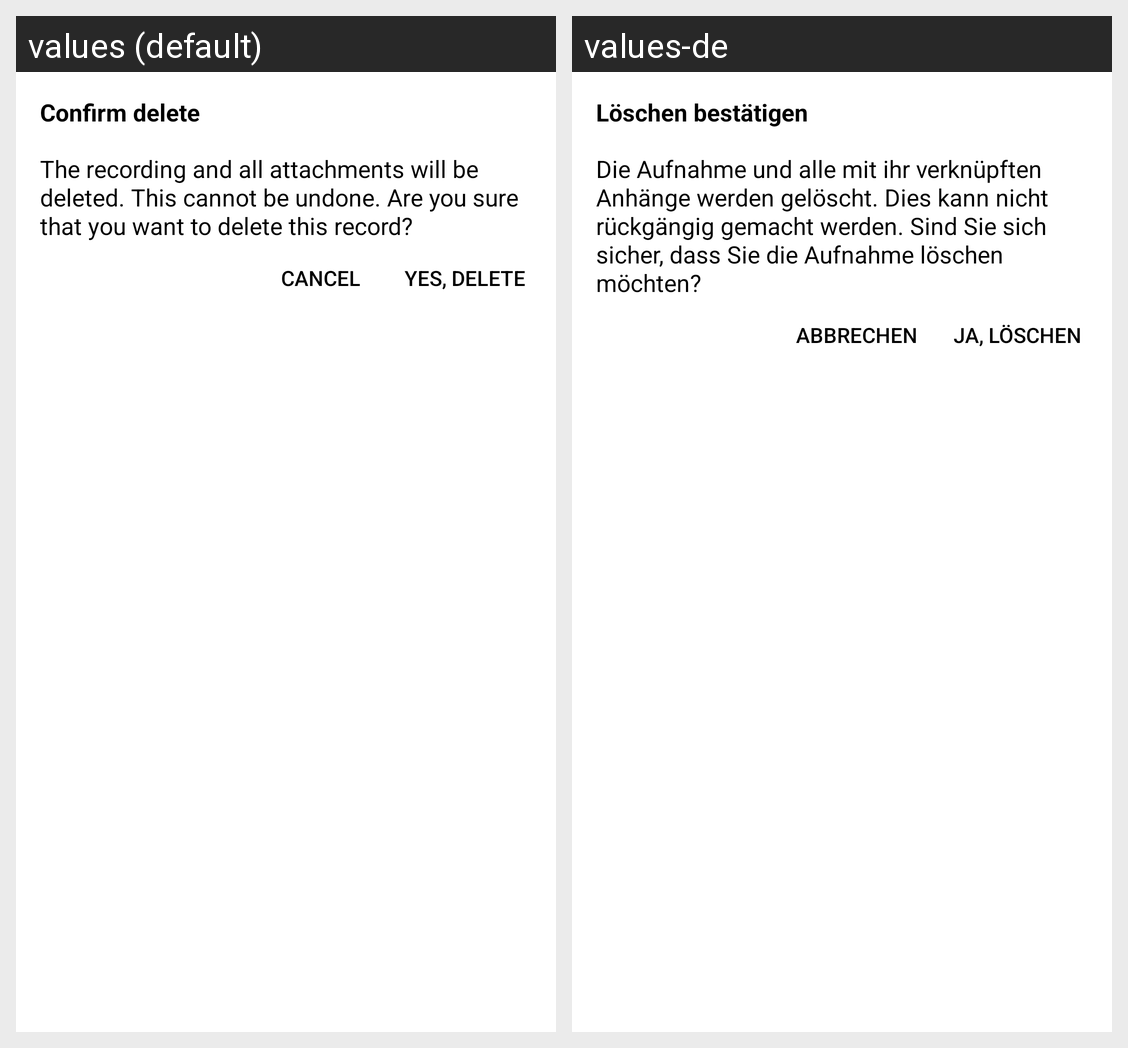

This grid shows one Android layout under two languages. Give, for every string resource on the screen, its name, the default text and each shown locale's text.
Android screen res/layout/dialog_confirm.xml rendered under 2 locales, left to right: values (default), values-de. Device: Nexus 5 (rendered at 1080×1920; each locale shown at half size, 540×960, under a caption strip naming it); theme AppTheme.
Strings drawn on this screen, with the default value and each locale's value (text and hints the layout hard-codes, and strings that could not be matched under every locale, appear in the picture but are not listed):

confirm_delete
  values: Confirm delete
  values-de: Löschen bestätigen

delete_record_dialog_message
  values: The recording and all attachments will be deleted. This cannot be undone. Are you sure that you want to delete this record?
  values-de: Die Aufnahme und alle mit ihr verknüpften Anhänge werden gelöscht. Dies kann nicht rückgängig gemacht werden. Sind Sie sich sicher, dass Sie die Aufnahme löschen möchten?

button_cancel
  values: cancel
  values-de: abbrechen

delete_confirm
  values: Yes, delete
  values-de: Ja, löschen
